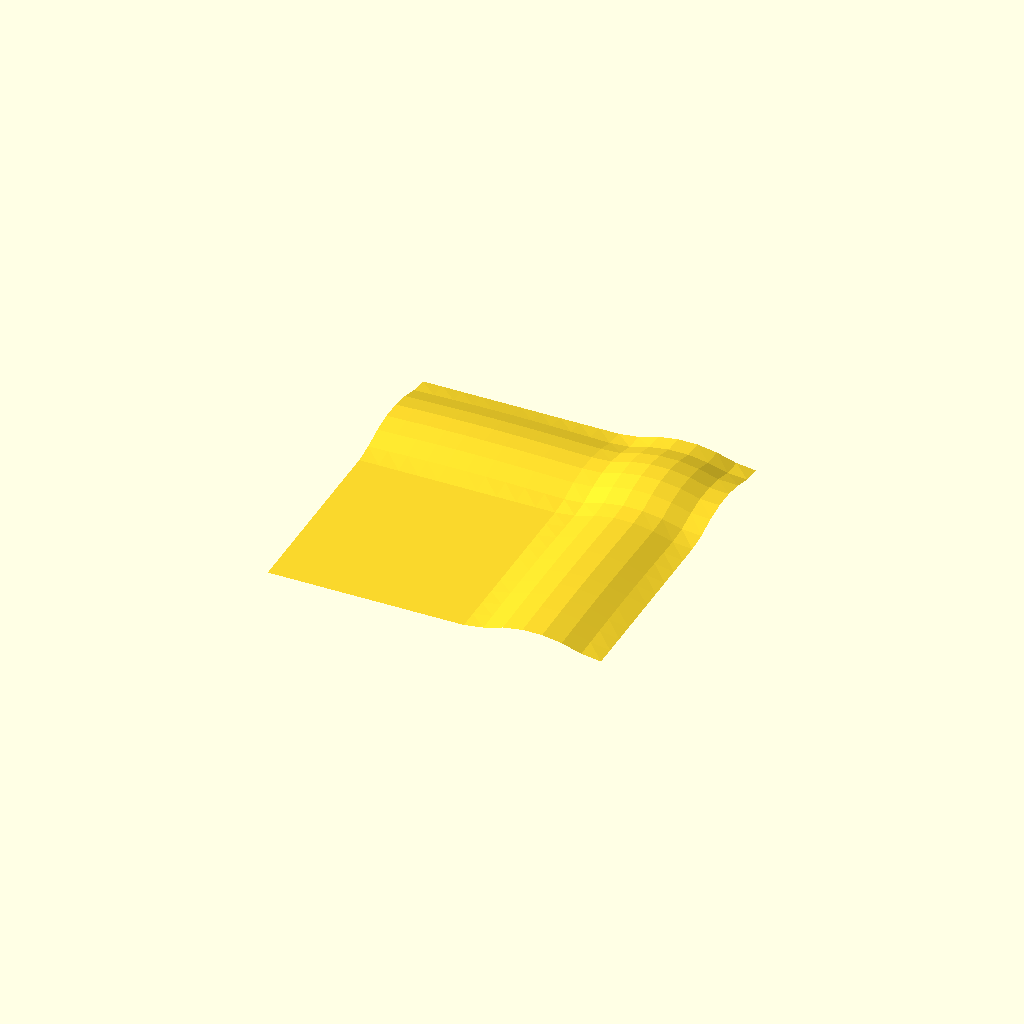
Cell 1 — every parameter at its default value.
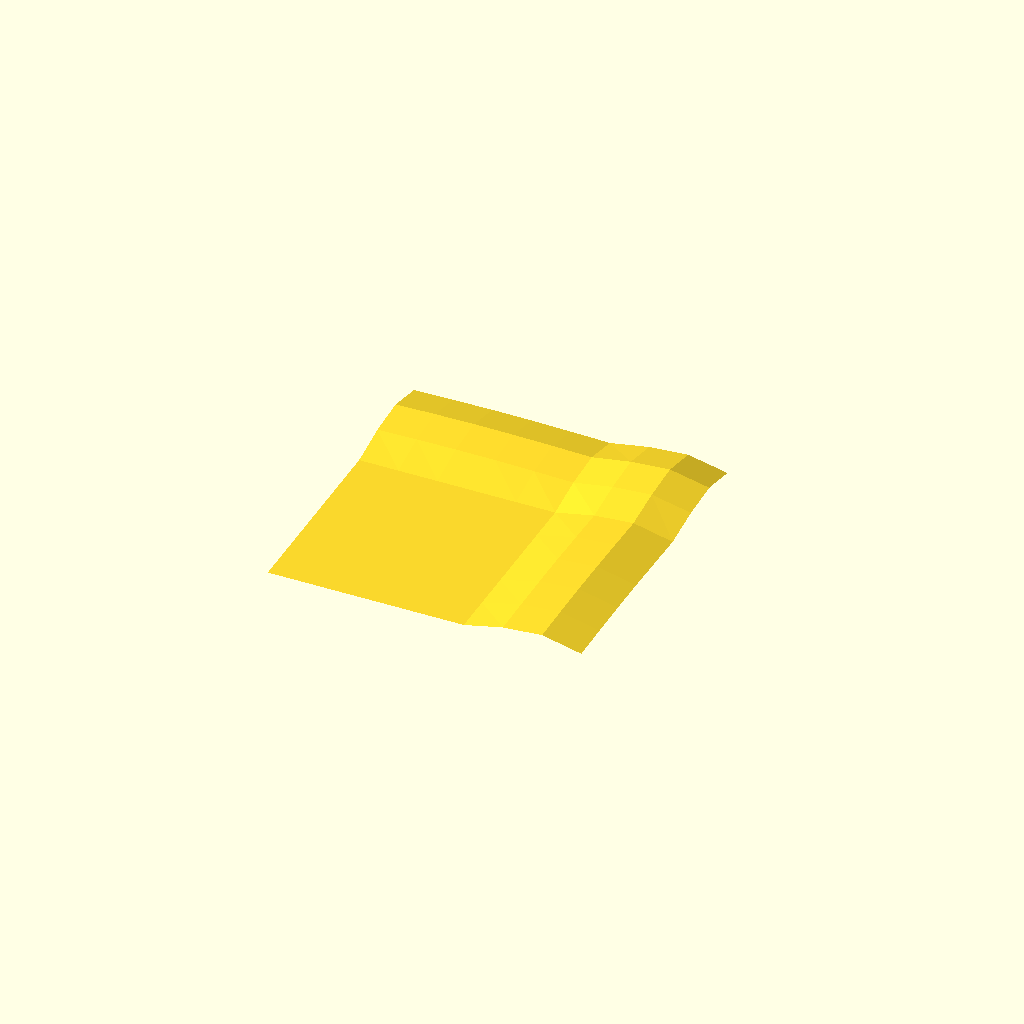
Cell 2 — step set to 40, the other parameters unchanged.
All cells are drawn from one camera (rotation 55°, 0°, 25°, orthographic, colour scheme Cornfield), so only the parameter changes between them.
OpenSCAD source file attic/olderthan2019/spl/plot bez.scad:
step=20;
end=360*1-1;
//
//for(r1=[0:360/4:360*1]){
//for(r2=[0:360/4:360*1]){
 
plotxy(1,1,(sin($t*350)+1)*10); 
//color("red")plotxy(20,2);
//color("blue")plotxy(2,20);
//}}

module plotxy(r1,r2,w){

p=[for(x=[0:step:end])for(y=[0:step:end])[x,y,f(x,y,r1,r2,w)] ];
 f=[for(x=[0:(end/step)-1])for(y=[0: (end/step)-1])[
(x+0)+(y+0)*(end+1)/step
,(x+1)+(y+0)*(end+1)/step
,(x+1)+(y+1)*(end+1)/step
,(x+0)+(y+1)*(end+1)/step
] ];
 polyhedron(p,f);
 
 }


function f(v1,v2,r1,r2,w)=
let( l=[[0,0,0],[sin(v1)*r1,0,cos(v1)* r1*0],[w+sin(-v2)*r2,0,cos(-v2)*r2*0],[w,0,0]])
 (
 len3bz(l)-w  
 )*100
//
;

function len3ct(p) =
  let( l = [for(i=[1:len(p)-1]) norm(p[i]-p[i-1]) ] )
  l*[for(i=[0:len(l)-1]) 1];
function len3bz(v, precision = 0.05, t = 0, acc = 0) = t > 1 ? acc : len3bz(v, precision, t + precision, acc + norm(bez2(t, v) - bez2(t + precision, v)));

function bez2(t, v) = (len(v) > 2) ? bez2(t, [
  for (i = [0: len(v) - 2]) v[i]* (t)  + v[i + 1] * (1 - t)
]): v[0]* (t)  + v[1]* (1 - t) ;

function un (v)=v/max(norm(v),1e-32);// div by zero safe
Parameter table extracted from the source (name, type, default, range or options):
step: number, default 20
